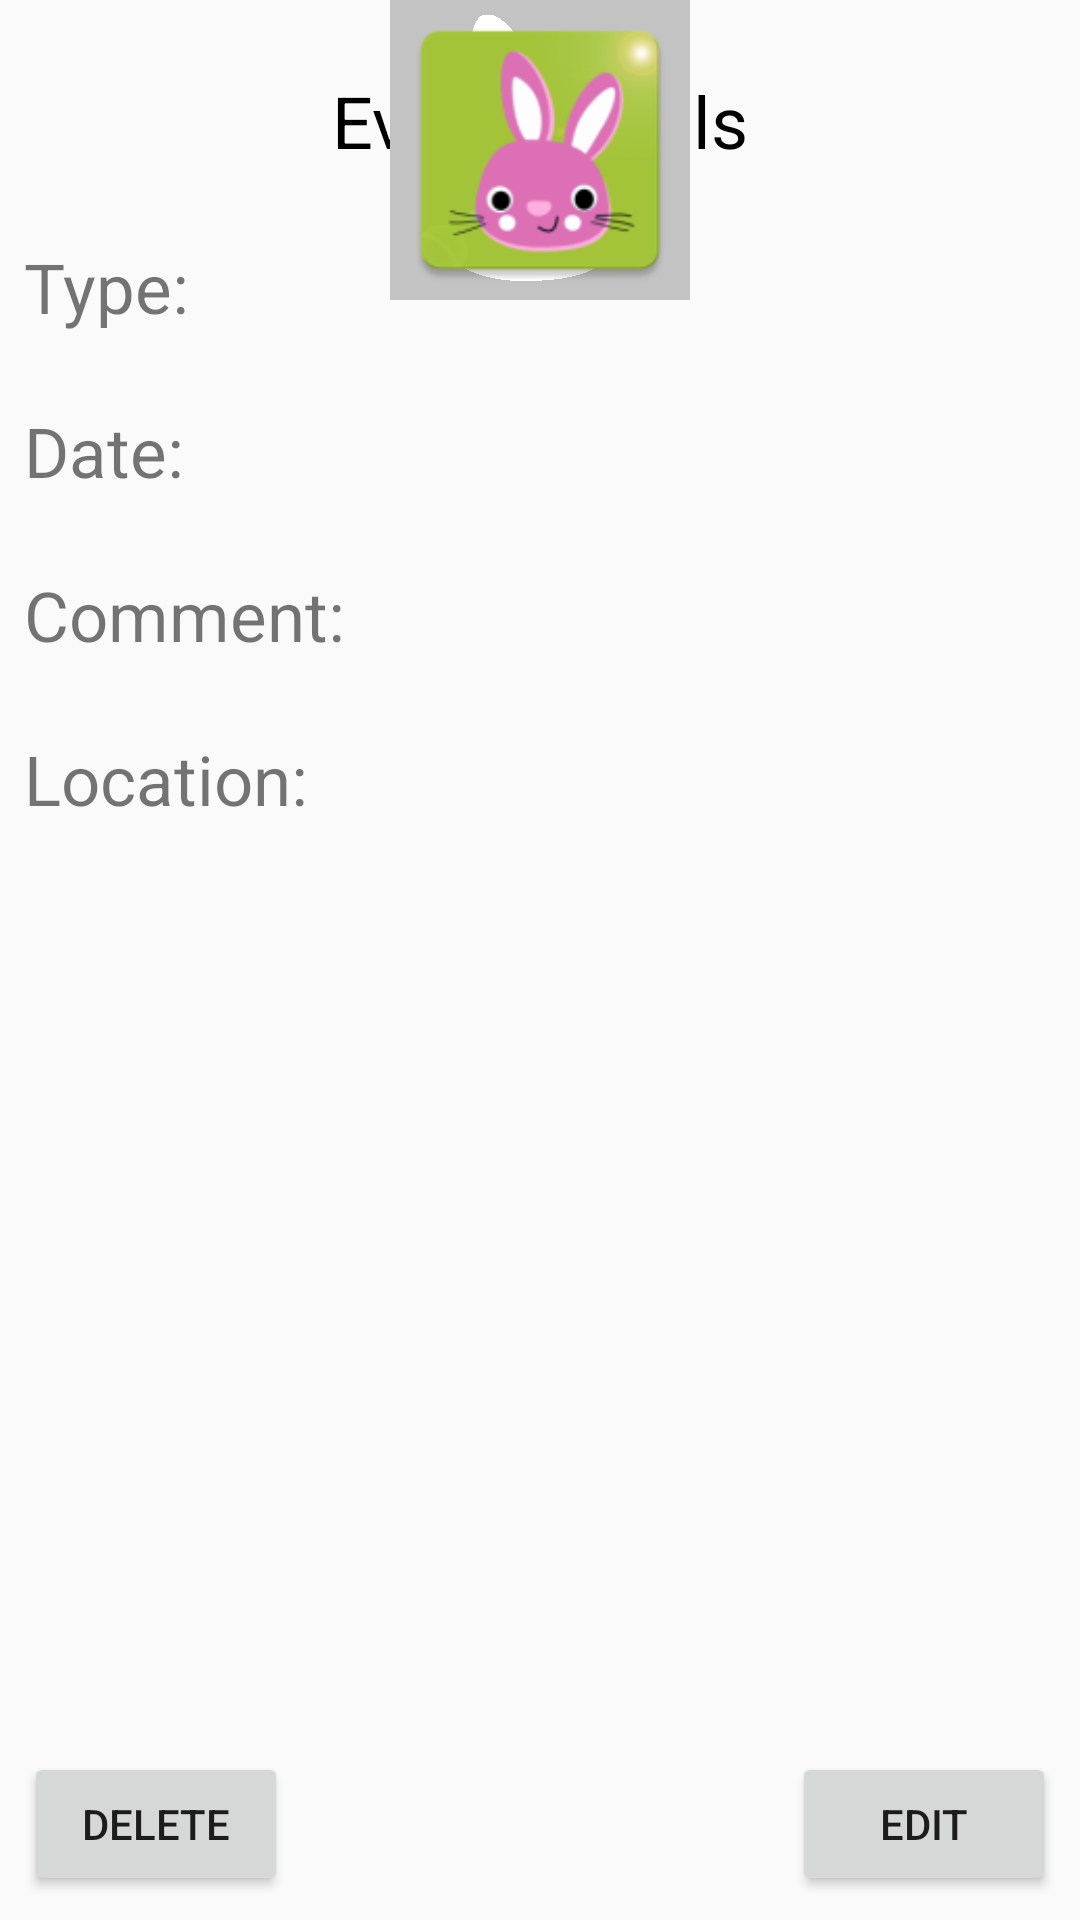

This screen was rendered from an Android layout file. Write that file and the resources it references.
<!-- AndroidManifest.xml: application theme AppTheme -->
<!-- res/layout/activity_view_event_detail.xml -->
<?xml version="1.0" encoding="utf-8"?>
<android.support.constraint.ConstraintLayout xmlns:android="http://schemas.android.com/apk/res/android"
    xmlns:app="http://schemas.android.com/apk/res-auto"
    xmlns:tools="http://schemas.android.com/tools"
    android:id="@+id/ScrollView01"
    android:layout_width="match_parent"
    android:layout_height="match_parent">

    <TextView
        android:id="@+id/type_title"
        android:layout_width="wrap_content"
        android:layout_height="wrap_content"
        android:layout_marginStart="8dp"
        android:layout_marginTop="24dp"
        android:text="@string/type"
        android:textSize="23sp"
        app:layout_constraintStart_toStartOf="parent"
        app:layout_constraintTop_toBottomOf="@+id/view_detail" />

    <TextView
        android:id="@+id/view_detail"
        android:layout_width="wrap_content"
        android:layout_height="wrap_content"
        android:layout_marginTop="24dp"
        android:text="@string/event_details"
        android:textColor="@android:color/black"
        android:textSize="24sp"
        app:layout_constraintEnd_toEndOf="parent"
        app:layout_constraintStart_toStartOf="parent"
        app:layout_constraintTop_toTopOf="parent" />

    <ImageView
        android:id="@+id/ivImage"
        android:layout_width="100dp"
        android:layout_height="100dp"
        android:background="@drawable/greyrabbit"
        app:layout_constraintEnd_toEndOf="parent"
        app:layout_constraintStart_toStartOf="parent"
        app:srcCompat="@mipmap/ic_launcher"
        tools:layout_editor_absoluteY="325dp" />


    <TextView
        android:id="@+id/command_title"
        android:layout_width="wrap_content"
        android:layout_height="wrap_content"
        android:layout_marginStart="8dp"
        android:layout_marginTop="24dp"
        android:text="@string/comment_header"
        android:textSize="23sp"
        app:layout_constraintStart_toStartOf="parent"
        app:layout_constraintTop_toBottomOf="@+id/date_text" />

    <TextView
        android:id="@+id/date_text"
        android:layout_width="wrap_content"
        android:layout_height="wrap_content"
        android:layout_marginStart="8dp"
        android:layout_marginTop="24dp"
        android:text="@string/date_header"
        android:textSize="23sp"
        app:layout_constraintStart_toStartOf="parent"
        app:layout_constraintTop_toBottomOf="@+id/type_title" />

    <TextView
        android:id="@+id/location_title"
        android:layout_width="wrap_content"
        android:layout_height="wrap_content"
        android:layout_marginStart="8dp"
        android:layout_marginTop="24dp"
        android:text="@string/location_header"
        android:textSize="23sp"
        app:layout_constraintStart_toStartOf="parent"
        app:layout_constraintTop_toBottomOf="@+id/command_title" />

    <TextView
        android:id="@+id/locatoin_text"
        android:layout_width="190dp"
        android:layout_height="wrap_content"
        android:layout_marginStart="20dp"
        android:layout_marginTop="32dp"
        android:textSize="16sp"
        app:layout_constraintBottom_toBottomOf="@+id/location_title"
        app:layout_constraintStart_toEndOf="@+id/location_title"
        app:layout_constraintTop_toBottomOf="@+id/command_text"
        tools:text="location " />

    <TextView
        android:id="@+id/type_text"
        android:layout_width="wrap_content"
        android:layout_height="wrap_content"
        android:layout_marginStart="16dp"
        android:textSize="20sp"
        app:layout_constraintBottom_toBottomOf="@+id/type_title"
        app:layout_constraintStart_toEndOf="@+id/type_title"
        tools:text="habit type" />


    <TextView
        android:id="@+id/command_text"
        android:layout_width="wrap_content"
        android:layout_height="wrap_content"
        android:layout_marginStart="16dp"
        android:textSize="20sp"
        app:layout_constraintBottom_toBottomOf="@+id/command_title"
        app:layout_constraintStart_toEndOf="@+id/command_title"
        tools:text="comment" />

    <TextView
        android:id="@+id/dateText"
        android:layout_width="wrap_content"
        android:layout_height="wrap_content"
        android:layout_marginStart="16dp"
        android:textSize="20sp"
        app:layout_constraintBottom_toBottomOf="@+id/date_text"
        app:layout_constraintStart_toEndOf="@+id/date_text"
        tools:text="the date" />

    <Button
        android:id="@+id/editEventButton"
        android:layout_width="wrap_content"
        android:layout_height="wrap_content"
        android:layout_marginBottom="8dp"
        android:layout_marginEnd="8dp"
        android:text="@string/edit"
        app:layout_constraintBottom_toBottomOf="parent"
        app:layout_constraintEnd_toEndOf="parent" />

    <Button
        android:id="@+id/deleteEventButton"
        android:layout_width="wrap_content"
        android:layout_height="wrap_content"
        android:layout_marginBottom="8dp"
        android:layout_marginStart="8dp"
        android:text="@string/delete"
        app:layout_constraintBottom_toBottomOf="parent"
        app:layout_constraintStart_toStartOf="parent" />


</android.support.constraint.ConstraintLayout>
<!-- resources referenced by this layout -->
<resources>
  <!-- drawable greyrabbit: png bitmap (drawable, 12157 bytes) -->
  <!-- mipmap ic_launcher: png bitmap (mipmap-hdpi, 4634 bytes) -->
  <string name="comment_header">Comment:</string>
  <string name="date_header">Date:</string>
  <string name="delete">DELETE</string>
  <string name="edit">EDIT</string>
  <string name="event_details">Event Details</string>
  <string name="location_header">Location:</string>
  <string name="type">Type:</string>
  <style name="AppTheme" parent="Theme.AppCompat.Light.DarkActionBar">
          
          <item name="colorPrimary">@color/colorPrimary</item>
          <item name="colorPrimaryDark">@color/colorPrimaryDark</item>
          <item name="colorAccent">@color/colorAccent</item>
      </style>
  <color name="colorPrimary">#3F51B5</color>
  <color name="colorPrimaryDark">#303F9F</color>
  <color name="colorAccent">#FF4081</color>
</resources>
